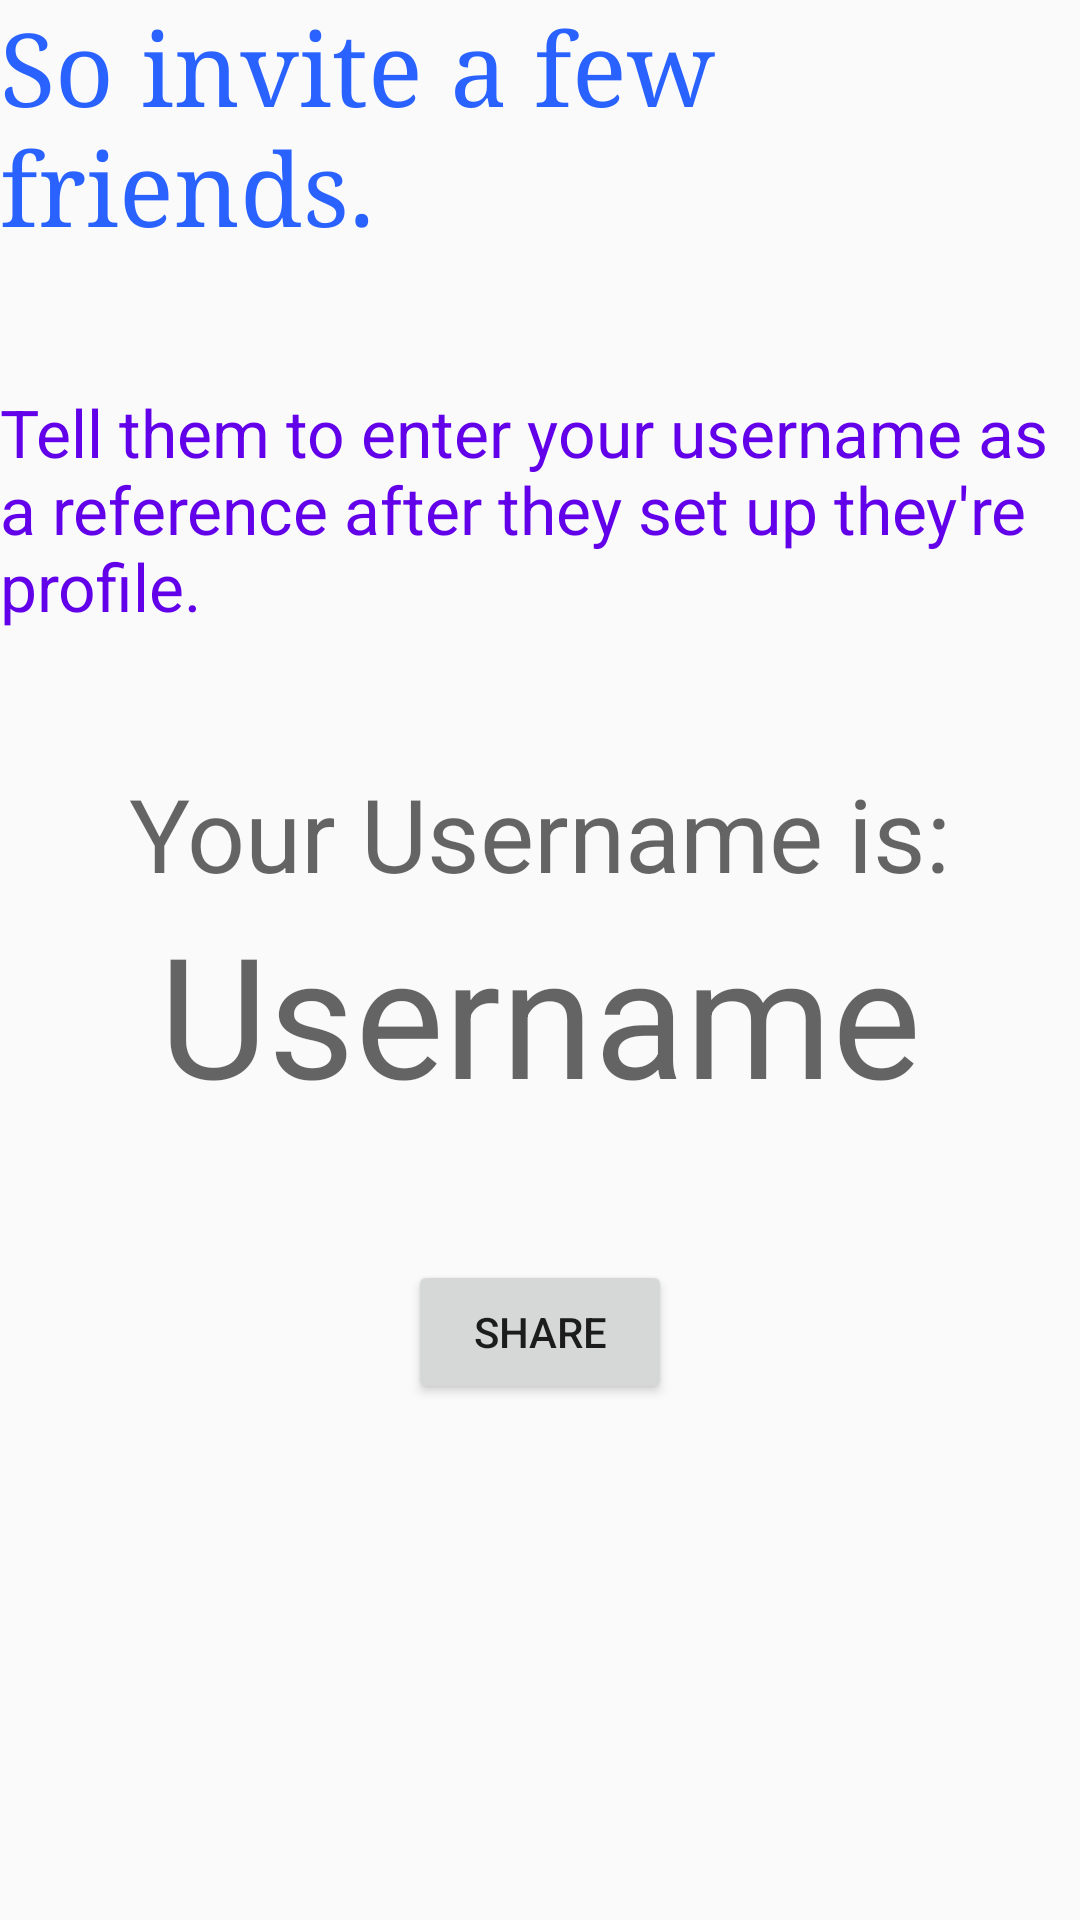

Reconstruct the res/layout file that produces this screen, plus the resources it refers to.
<!-- AndroidManifest.xml: application theme AppTheme -->
<!-- res/layout/activity_invite.xml -->
<?xml version="1.0" encoding="utf-8"?>
<RelativeLayout xmlns:android="http://schemas.android.com/apk/res/android"
    xmlns:tools="http://schemas.android.com/tools"
    android:layout_width="match_parent"
    android:layout_height="match_parent"
    tools:context=".Invite">

    <TextView
        android:id="@+id/textView4"
        android:layout_width="wrap_content"
        android:layout_height="wrap_content"
        android:fontFamily="serif"
        android:text="@string/so_invite_a_few_friends"
        android:textAppearance="@style/TextAppearance.AppCompat.Display1"
        android:textColor="#2962FF" />

    <TextView
        android:id="@+id/textView6"
        android:layout_width="wrap_content"
        android:layout_height="wrap_content"
        android:layout_below="@+id/textView4"
        android:layout_centerInParent="true"
        android:layout_marginTop="45dp"
        android:text="@string/tell_them_to_enter_your_username_as_a_reference_after_they_set_up_they_re_profile"
        android:textAppearance="@style/TextAppearance.AppCompat.Large"
        android:textColor="#6200EA" />

    <TextView
        android:id="@+id/textView7"
        android:layout_width="wrap_content"
        android:layout_height="wrap_content"
        android:layout_below="@+id/textView6"
        android:layout_centerInParent="true"
        android:layout_marginTop="45dp"
        android:text="@string/your_username_is"
        android:textAppearance="@style/TextAppearance.AppCompat.Display1" />

    <TextView
        android:id="@+id/inviteUsername"
        android:layout_width="wrap_content"
        android:layout_height="wrap_content"
        android:layout_below="@+id/textView7"
        android:layout_centerInParent="true"
        android:layout_marginTop="0dp"
        android:text="@string/username"
        android:textAppearance="@style/TextAppearance.AppCompat.Display3" />

    <Button
        android:id="@+id/inviteButton"
        android:layout_width="wrap_content"
        android:layout_height="wrap_content"
        android:layout_below="@+id/inviteUsername"
        android:layout_centerInParent="true"
        android:layout_marginTop="45dp"
        android:onClick="inviteView"
        android:text="@string/share" />
</RelativeLayout>
<!-- resources referenced by this layout -->
<resources>
  <string name="share">Share</string>
  <string name="so_invite_a_few_friends">So invite a few friends.</string>
  <string name="tell_them_to_enter_your_username_as_a_reference_after_they_set_up_they_re_profile">Tell them to enter your username as a reference after they set up they\'re profile.</string>
  <string name="username">Username</string>
  <string name="your_username_is">Your Username is:</string>
  <style name="AppTheme" parent="Theme.AppCompat.Light.DarkActionBar">
          
          <item name="android:orientation">vertical</item>
          <item name="colorPrimary">#42DB04</item>
          <item name="colorPrimaryDark">@color/colorPrimaryDark</item>
          <item name="colorAccent">@color/colorAccent</item>
      </style>
  <color name="colorPrimaryDark">#00574B</color>
  <color name="colorAccent">#D81B60</color>
</resources>
